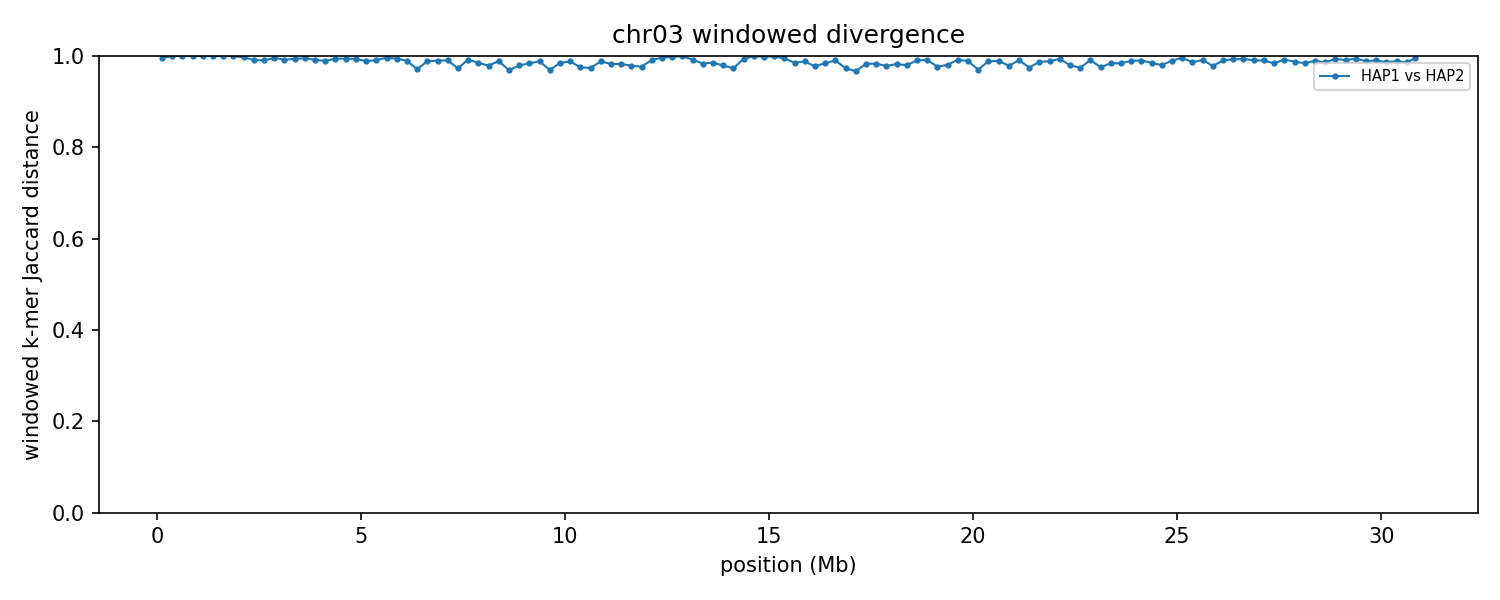

The table this chart was drawn from, first rows:
group	win_start	win_end	unit_a	unit_b	hap_a	hap_b	chrom_a	chrom_b	kmers_a	kmers_b	shared	union	jaccard_distance
chr03	1	250000	HAP1_chr03	HAP2_chr03	HAP1	HAP2	3	3	223766	12706	1064	235408	0.9955
chr03	250001	500000	HAP1_chr03	HAP2_chr03	HAP1	HAP2	3	3	244195	13371	18	257548	0.9999
chr03	500001	750000	HAP1_chr03	HAP2_chr03	HAP1	HAP2	3	3	240398	11083	14	251467	0.9999
chr03	750001	1000000	HAP1_chr03	HAP2_chr03	HAP1	HAP2	3	3	243772	11227	15	254984	0.9999
chr03	1000001	1250000	HAP1_chr03	HAP2_chr03	HAP1	HAP2	3	3	245433	14098	17	259514	0.9999
chr03	1250001	1500000	HAP1_chr03	HAP2_chr03	HAP1	HAP2	3	3	244508	16790	26	261272	0.9999
chr03	1500001	1750000	HAP1_chr03	HAP2_chr03	HAP1	HAP2	3	3	247012	16330	23	263319	0.9999
chr03	1750001	2000000	HAP1_chr03	HAP2_chr03	HAP1	HAP2	3	3	246080	14825	14	260891	0.9999
chr03	2000001	2250000	HAP1_chr03	HAP2_chr03	HAP1	HAP2	3	3	243156	88810	1001	330965	0.997
chr03	2250001	2500000	HAP1_chr03	HAP2_chr03	HAP1	HAP2	3	3	224944	243135	4043	464036	0.9913
chr03	2500001	2750000	HAP1_chr03	HAP2_chr03	HAP1	HAP2	3	3	242427	244531	4670	482288	0.9903
chr03	2750001	3000000	HAP1_chr03	HAP2_chr03	HAP1	HAP2	3	3	240440	244975	2079	483336	0.9957
chr03	3000001	3250000	HAP1_chr03	HAP2_chr03	HAP1	HAP2	3	3	239186	241129	3874	476441	0.9919
chr03	3250001	3500000	HAP1_chr03	HAP2_chr03	HAP1	HAP2	3	3	237256	246240	3064	480432	0.9936
chr03	3500001	3750000	HAP1_chr03	HAP2_chr03	HAP1	HAP2	3	3	237973	244328	2334	479967	0.9951
chr03	3750001	4000000	HAP1_chr03	HAP2_chr03	HAP1	HAP2	3	3	238307	244200	3964	478543	0.9917
chr03	4000001	4250000	HAP1_chr03	HAP2_chr03	HAP1	HAP2	3	3	236539	245789	5158	477170	0.9892
chr03	4250001	4500000	HAP1_chr03	HAP2_chr03	HAP1	HAP2	3	3	239495	227977	2687	464785	0.9942
chr03	4500001	4750000	HAP1_chr03	HAP2_chr03	HAP1	HAP2	3	3	237617	243801	2815	478603	0.9941
chr03	4750001	5000000	HAP1_chr03	HAP2_chr03	HAP1	HAP2	3	3	241941	242274	3003	481212	0.9938
chr03	5000001	5250000	HAP1_chr03	HAP2_chr03	HAP1	HAP2	3	3	238734	243081	5480	476335	0.9885
chr03	5250001	5500000	HAP1_chr03	HAP2_chr03	HAP1	HAP2	3	3	232716	239055	4124	467647	0.9912
chr03	5500001	5750000	HAP1_chr03	HAP2_chr03	HAP1	HAP2	3	3	236305	198975	1723	433557	0.996
chr03	5750001	6000000	HAP1_chr03	HAP2_chr03	HAP1	HAP2	3	3	230936	242297	2646	470587	0.9944
chr03	6000001	6250000	HAP1_chr03	HAP2_chr03	HAP1	HAP2	3	3	233542	237123	4804	465861	0.9897
chr03	6250001	6500000	HAP1_chr03	HAP2_chr03	HAP1	HAP2	3	3	221855	241770	13085	450540	0.971
chr03	6500001	6750000	HAP1_chr03	HAP2_chr03	HAP1	HAP2	3	3	239173	238800	5391	472582	0.9886
chr03	6750001	7000000	HAP1_chr03	HAP2_chr03	HAP1	HAP2	3	3	231367	240708	4709	467366	0.9899
chr03	7000001	7250000	HAP1_chr03	HAP2_chr03	HAP1	HAP2	3	3	235811	243049	4514	474346	0.9905
chr03	7250001	7500000	HAP1_chr03	HAP2_chr03	HAP1	HAP2	3	3	228871	233223	12181	449913	0.9729
chr03	7500001	7750000	HAP1_chr03	HAP2_chr03	HAP1	HAP2	3	3	227936	239960	3630	464266	0.9922
chr03	7750001	8000000	HAP1_chr03	HAP2_chr03	HAP1	HAP2	3	3	237424	204279	6687	435016	0.9846
chr03	8000001	8250000	HAP1_chr03	HAP2_chr03	HAP1	HAP2	3	3	232948	230102	9440	453610	0.9792
chr03	8250001	8500000	HAP1_chr03	HAP2_chr03	HAP1	HAP2	3	3	237061	230252	5286	462027	0.9886
chr03	8500001	8750000	HAP1_chr03	HAP2_chr03	HAP1	HAP2	3	3	232915	233209	13997	452127	0.969
chr03	8750001	9000000	HAP1_chr03	HAP2_chr03	HAP1	HAP2	3	3	238885	238980	9712	468153	0.9793
chr03	9000001	9250000	HAP1_chr03	HAP2_chr03	HAP1	HAP2	3	3	236610	212512	7062	442060	0.984
chr03	9250001	9500000	HAP1_chr03	HAP2_chr03	HAP1	HAP2	3	3	232925	233089	5379	460635	0.9883
chr03	9500001	9750000	HAP1_chr03	HAP2_chr03	HAP1	HAP2	3	3	230080	230393	13637	446836	0.9695
chr03	9750001	10000000	HAP1_chr03	HAP2_chr03	HAP1	HAP2	3	3	238102	240859	7179	471782	0.9848
chr03	10000001	10250000	HAP1_chr03	HAP2_chr03	HAP1	HAP2	3	3	238923	236285	5546	469662	0.9882
chr03	10250001	10500000	HAP1_chr03	HAP2_chr03	HAP1	HAP2	3	3	238302	232593	11366	459529	0.9753
chr03	10500001	10750000	HAP1_chr03	HAP2_chr03	HAP1	HAP2	3	3	231981	235500	11980	455501	0.9737
chr03	10750001	11000000	HAP1_chr03	HAP2_chr03	HAP1	HAP2	3	3	239562	240431	5560	474433	0.9883
chr03	11000001	11250000	HAP1_chr03	HAP2_chr03	HAP1	HAP2	3	3	238195	236385	8175	466405	0.9825
chr03	11250001	11500000	HAP1_chr03	HAP2_chr03	HAP1	HAP2	3	3	227728	234699	7914	454513	0.9826
chr03	11500001	11750000	HAP1_chr03	HAP2_chr03	HAP1	HAP2	3	3	233598	237045	9770	460873	0.9788
chr03	11750001	12000000	HAP1_chr03	HAP2_chr03	HAP1	HAP2	3	3	234760	233638	10683	457715	0.9767
chr03	12000001	12250000	HAP1_chr03	HAP2_chr03	HAP1	HAP2	3	3	141675	238429	3325	376779	0.9912
chr03	12250001	12500000	HAP1_chr03	HAP2_chr03	HAP1	HAP2	3	3	33858	238242	1051	271049	0.9961
chr03	12500001	12750000	HAP1_chr03	HAP2_chr03	HAP1	HAP2	3	3	25054	238053	535	262572	0.998
chr03	12750001	13000000	HAP1_chr03	HAP2_chr03	HAP1	HAP2	3	3	31462	224409	69	255802	0.9997
chr03	13000001	13250000	HAP1_chr03	HAP2_chr03	HAP1	HAP2	3	3	107450	231027	2721	335756	0.9919
chr03	13250001	13500000	HAP1_chr03	HAP2_chr03	HAP1	HAP2	3	3	232450	236787	7635	461602	0.9835
chr03	13500001	13750000	HAP1_chr03	HAP2_chr03	HAP1	HAP2	3	3	207396	224201	6161	425436	0.9855
chr03	13750001	14000000	HAP1_chr03	HAP2_chr03	HAP1	HAP2	3	3	209831	234549	9041	435339	0.9792
chr03	14000001	14250000	HAP1_chr03	HAP2_chr03	HAP1	HAP2	3	3	234499	214596	11795	437300	0.973
chr03	14250001	14500000	HAP1_chr03	HAP2_chr03	HAP1	HAP2	3	3	229339	230000	2780	456559	0.9939
chr03	14500001	14750000	HAP1_chr03	HAP2_chr03	HAP1	HAP2	3	3	237550	38724	241	276033	0.9991
chr03	14750001	15000000	HAP1_chr03	HAP2_chr03	HAP1	HAP2	3	3	218088	28274	320	246042	0.9987
... 64 more rows
